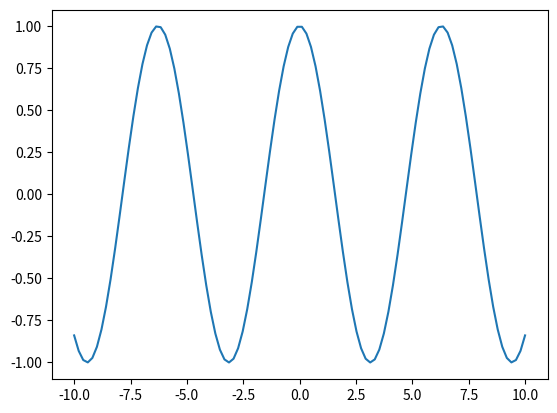

Recreate this plot in Python. (Note: this script raises an exception after producing the figure.)
# -*- coding: utf-8 -*-
"""
Created on Tue Jan 19 10:35:41 2021

[redacted]
"""

import pandas as pd
import numpy as np
import matplotlib.pyplot as plt

x = np.linspace(-10,10,100)

y = np.cos(x)

plt.plot(x,y)
plt.show()
plt.stem(x,y,use_line_collection=True,basefmt="b")
plt.show()